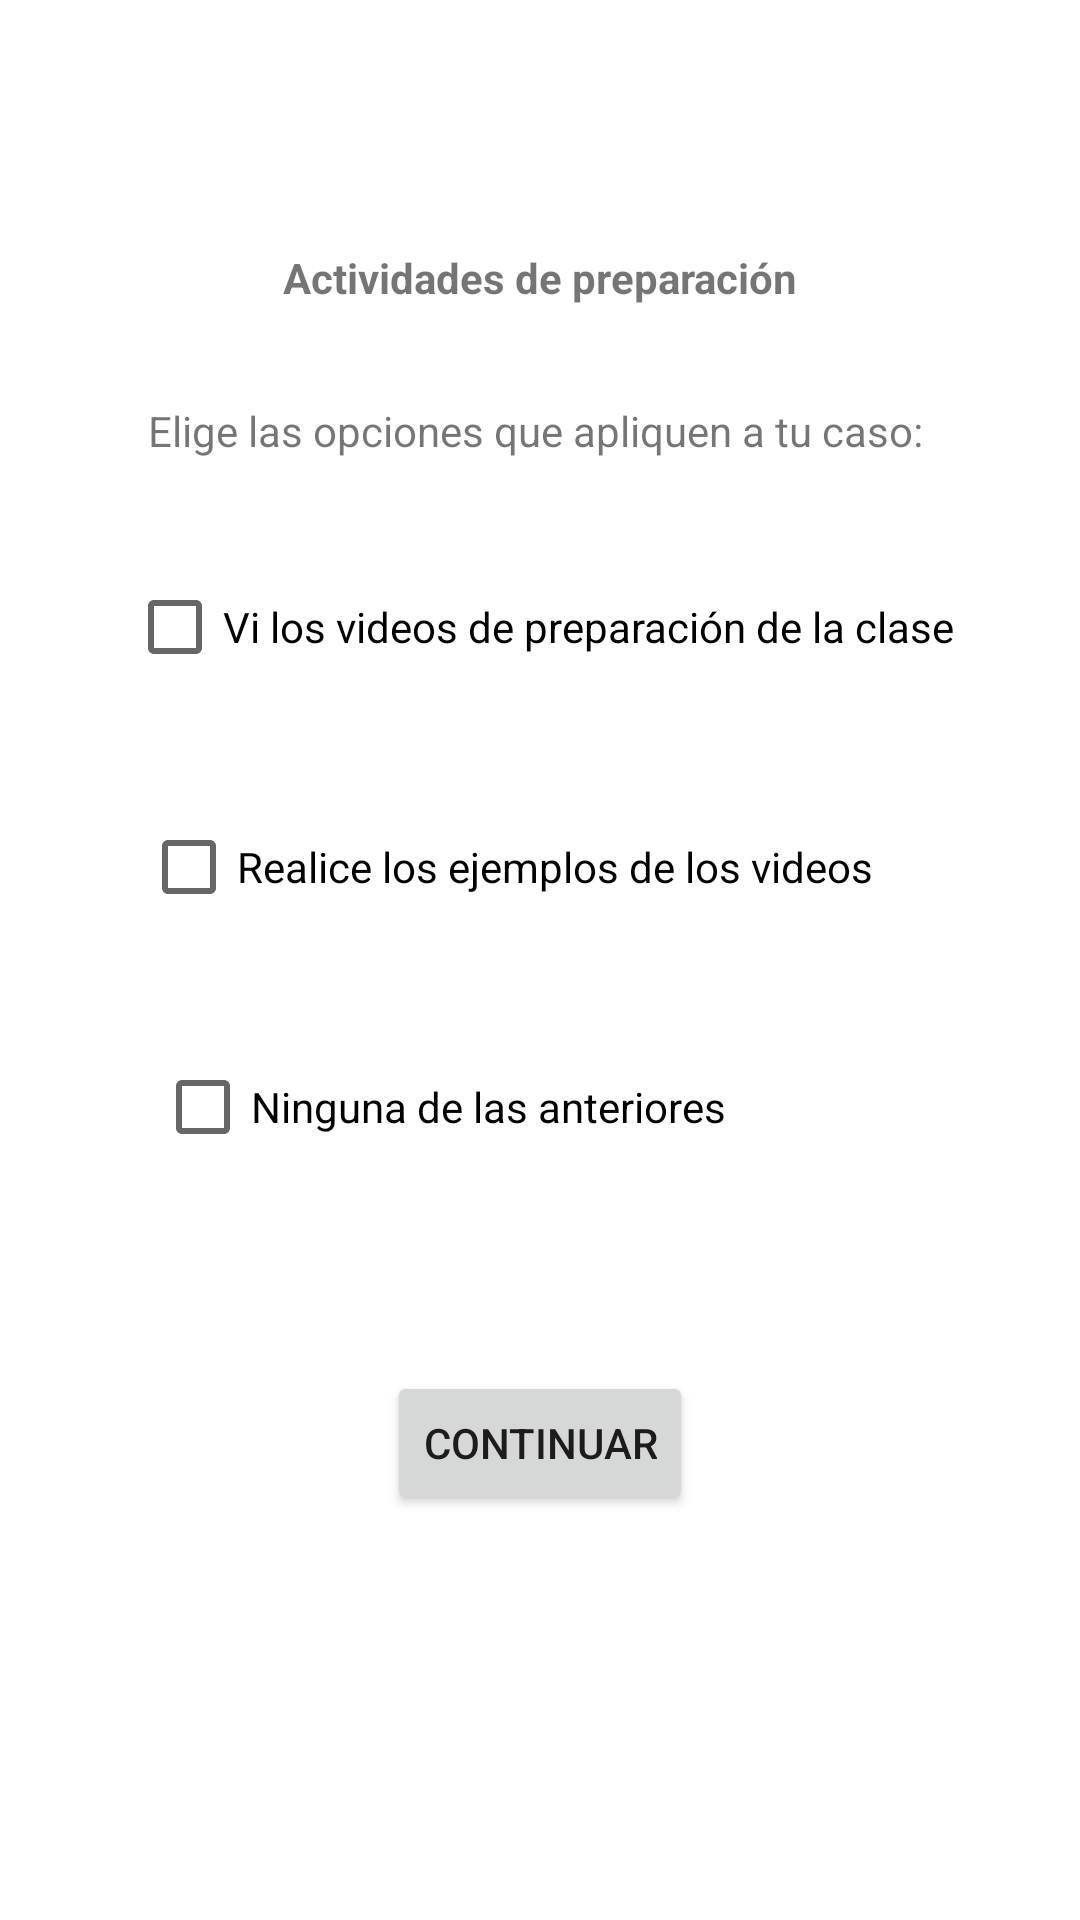

This screen was rendered from an Android layout file. Write that file and the resources it references.
<!-- AndroidManifest.xml: application theme Theme.Quizuno -->
<!-- res/layout/activity_preparacion.xml -->
<?xml version="1.0" encoding="utf-8"?>
<androidx.constraintlayout.widget.ConstraintLayout xmlns:android="http://schemas.android.com/apk/res/android"
    xmlns:app="http://schemas.android.com/apk/res-auto"
    xmlns:tools="http://schemas.android.com/tools"
    android:id="@+id/PantallaCuatro"
    android:layout_width="match_parent"
    android:layout_height="match_parent"
    tools:context=".PreparacionActivity">

    <Button
        android:id="@+id/botonContipre"
        android:layout_width="wrap_content"
        android:layout_height="wrap_content"
        android:layout_marginTop="64dp"
        android:text="Continuar"
        app:layout_constraintEnd_toEndOf="parent"
        app:layout_constraintStart_toStartOf="parent"
        app:layout_constraintTop_toBottomOf="@+id/checkTrespre" />

    <CheckBox
        android:id="@+id/checkTrespre"
        android:layout_width="wrap_content"
        android:layout_height="wrap_content"
        android:layout_marginTop="32dp"
        android:text="Ninguna de las anteriores"
        app:layout_constraintEnd_toEndOf="parent"
        app:layout_constraintHorizontal_bias="0.305"
        app:layout_constraintStart_toStartOf="parent"
        app:layout_constraintTop_toBottomOf="@+id/checkDospre" />

    <CheckBox
        android:id="@+id/checkDospre"
        android:layout_width="wrap_content"
        android:layout_height="wrap_content"
        android:layout_marginTop="32dp"
        android:text="Realice los ejemplos de los videos"
        app:layout_constraintEnd_toEndOf="parent"
        app:layout_constraintHorizontal_bias="0.406"
        app:layout_constraintStart_toStartOf="parent"
        app:layout_constraintTop_toBottomOf="@+id/checkUnopre" />

    <CheckBox
        android:id="@+id/checkUnopre"
        android:layout_width="wrap_content"
        android:layout_height="wrap_content"
        android:layout_marginTop="32dp"
        android:text="Vi los videos de preparación de la clase"
        app:layout_constraintEnd_toEndOf="parent"
        app:layout_constraintStart_toStartOf="parent"
        app:layout_constraintTop_toBottomOf="@+id/eligeOp" />

    <TextView
        android:id="@+id/eligeOp"
        android:layout_width="wrap_content"
        android:layout_height="wrap_content"
        android:layout_marginTop="32dp"
        android:text="Elige las opciones que apliquen a tu caso: "
        app:layout_constraintEnd_toEndOf="parent"
        app:layout_constraintStart_toStartOf="parent"
        app:layout_constraintTop_toBottomOf="@+id/actiPrepa" />

    <TextView
        android:id="@+id/actiPrepa"
        android:layout_width="wrap_content"
        android:layout_height="wrap_content"
        android:layout_marginTop="83dp"
        android:text="Actividades de preparación"
        android:textStyle="bold"
        app:layout_constraintEnd_toEndOf="parent"
        app:layout_constraintStart_toStartOf="parent"
        app:layout_constraintTop_toTopOf="parent" />
</androidx.constraintlayout.widget.ConstraintLayout>
<!-- resources referenced by this layout -->
<resources>
  <style name="Theme.Quizuno" parent="Theme.MaterialComponents.DayNight.DarkActionBar">
          
          <item name="colorPrimary">@color/purple_500</item>
          <item name="colorPrimaryVariant">@color/purple_700</item>
          <item name="colorOnPrimary">@color/white</item>
          
          <item name="colorSecondary">@color/teal_200</item>
          <item name="colorSecondaryVariant">@color/teal_700</item>
          <item name="colorOnSecondary">@color/black</item>
          
          <item name="android:statusBarColor" tools:targetApi="l">?attr/colorPrimaryVariant</item>
          
      </style>
  <!-- not gathered from this repository: default colours our renderer supplied (Android Studio template values) -->
  <color name="purple_500">#FF6200EE</color>
  <color name="purple_700">#FF3700B3</color>
  <color name="teal_200">#FF03DAC5</color>
  <color name="teal_700">#FF018786</color>
  <color name="black">#FF000000</color>
  <color name="white">#FFFFFFFF</color>
</resources>
